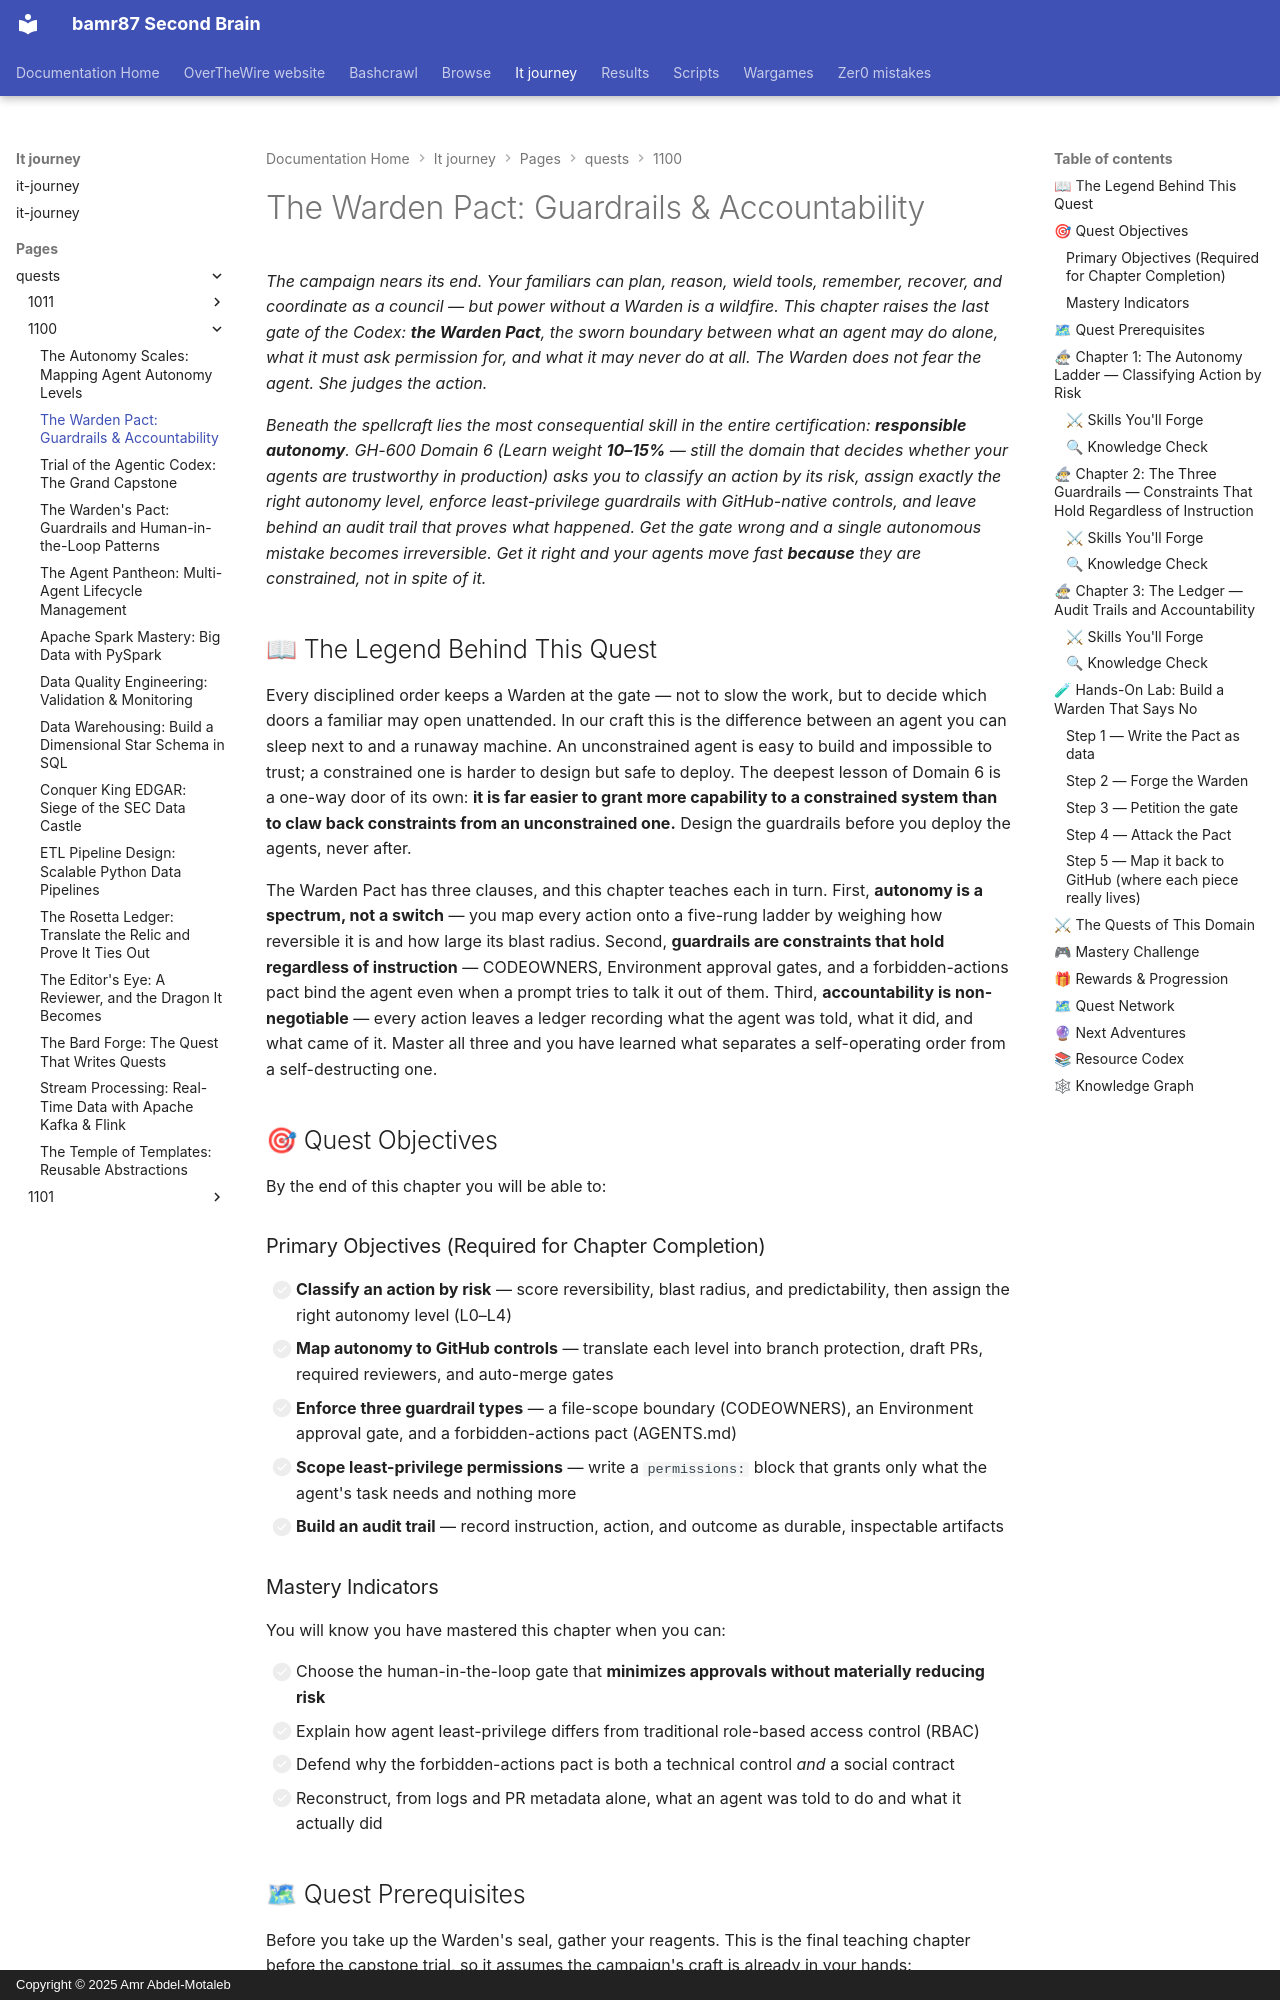

repository: bamr87/README · page: it-journey/pages/_quests/1100/agentic-codex-06-guardrails-and-accountability/index.html · generator: mkdocs · copyright: Copyright © 2025 Amr Abdel-Motaleb

---
author: IT-Journey Team
categories:
- Quests
- Agentic-AI
- Security
comments: true
date: '2026-06-30T00:00:00.000Z'
description: 'GH-600 Domain 6: classify agent actions by risk, set autonomy levels,
  enforce least-privilege guardrails, gate humans in the loop, and build an audit
  trail.'
difficulty: 🔴 Hard
draft: false
estimated_time: 2-4 hours
fmContentType: quest
keywords:
  primary:
  - gh-600 domain 6
  - agent guardrails
  - responsible autonomy
  secondary:
  - autonomy levels
  - human-in-the-loop
  - least-privilege
  - audit trail
lastmod: '2026-09-13T04:55:00.000Z'
layout: quest
learning_style: project-based
level: '1100'
mermaid: true
permalink: /quests/1100/agentic-codex-06-guardrails-and-accountability/
prerequisites:
  knowledge_requirements:
  - Completed the multi-agent coordination chapter (Domain 5)
  - Comfortable with GitHub Actions, CODEOWNERS, and branch protection
  - Understanding of GitHub Environments and required reviewers
  system_requirements:
  - A GitHub repository where you can configure CODEOWNERS, Environments, and workflow
    permissions
  - GitHub Copilot coding agent access (or an equivalent CI-driven agent)
primary_technology: github-copilot
quest_arc: 'The Warden Pact: Guardrails & Accountability'
quest_dependencies:
  recommended_quests:
  - /quests/1011/agentic-codex-05-multi-agent-coordination/
  required_quests: []
  unlocks_quests:
  - /quests/1100/agentic-codex-capstone-exam-trial/
quest_line: gh-600
quest_series: The Agentic Codex
quest_type: main_quest
redirect_from:
- /docs/agentic-codex/agent-guardrails-and-responsible-autonomy/
rewards:
  badges:
  - 🛡 Warden of the Pact — designed and enforced a full guardrail layer
  - 📜 Keeper of the Ledger — built an end-to-end agent audit trail
  progression_points: 90
  skills_unlocked:
  - 🧭 Risk-based autonomy-level assignment
  - 🚧 Least-privilege guardrail engineering
  - 👤 Human-in-the-loop checkpoint design
skill_focus: ai-ml
source_file: pages/_quests/1100/agentic-codex-06-guardrails-and-accountability.md
source_repo: bamr87/it-journey
source_url: https://github.com/bamr87/it-journey/blob/main/pages/_quests/1100/agentic-codex-06-guardrails-and-accountability.md
tags:
- '1100'
- github-copilot
- agentic-ai
- guardrails
- responsible-ai
- human-in-the-loop
- gh-600
- main_quest
title: 'The Warden Pact: Guardrails & Accountability'
validation_criteria:
  completion_requirements:
  - Can classify an agent action by reversibility, blast radius, and predictability
  - Implemented at least three guardrail types behind a human gate
  - Produced an audit trail recording instruction, action, and outcome
  knowledge_checks:
  - Knows when least-privilege differs from traditional RBAC
  - Can pick the human-in-the-loop gate that minimizes approvals without raising risk
---
*The campaign nears its end. Your familiars can plan, reason, wield tools, remember, recover, and coordinate as a council — but power without a Warden is a wildfire. This chapter raises the last gate of the Codex: **the Warden Pact**, the sworn boundary between what an agent may do alone, what it must ask permission for, and what it may never do at all. The Warden does not fear the agent. She judges the action.*

*Beneath the spellcraft lies the most consequential skill in the entire certification: **responsible autonomy**. GH-600 Domain 6 (Learn weight **10–15%** — still the domain that decides whether your agents are trustworthy in production) asks you to classify an action by its risk, assign exactly the right autonomy level, enforce least-privilege guardrails with GitHub-native controls, and leave behind an audit trail that proves what happened. Get the gate wrong and a single autonomous mistake becomes irreversible. Get it right and your agents move fast **because** they are constrained, not in spite of it.*
